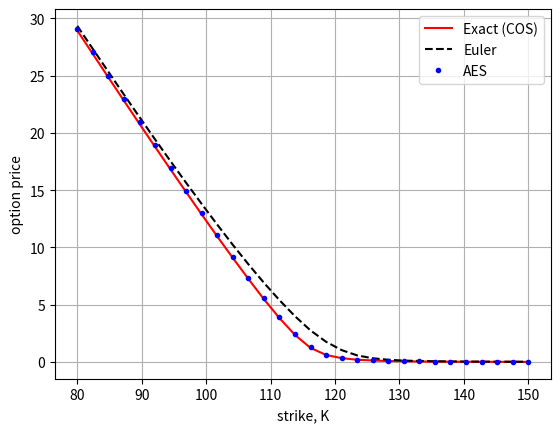

Source code (Python):
#%%
"""
Created on Feb 11 2019
The Heston model discretization, Euler scheme vs. AES scheme
@author: Lech A. Grzelak
"""
import numpy as np
import matplotlib.pyplot as plt
import scipy.stats as st
import enum 

# This class defines puts and calls
class OptionType(enum.Enum):
    CALL = 1.0
    PUT = -1.0

def CallPutOptionPriceCOSMthd(cf,CP,S0,r,tau,K,N,L):
    # cf   - characteristic function as a functon, in the book denoted as \varphi
    # CP   - C for call and P for put
    # S0   - Initial stock price
    # r    - interest rate (constant)
    # tau  - time to maturity
    # K    - list of strikes
    # N    - Number of expansion terms
    # L    - size of truncation domain (typ.:L=8 or L=10)  
        
    # reshape K to a column vector
    if K is not np.array:
        K = np.array(K).reshape([len(K),1])
    
    #assigning i=sqrt(-1)
    i = np.complex128(0.0,1.0) 
    x0 = np.log(S0 / K)   
    
    # truncation domain
    a = 0.0 - L * np.sqrt(tau)
    b = 0.0 + L * np.sqrt(tau)
    
    # sumation from k = 0 to k=N-1
    k = np.linspace(0,N-1,N).reshape([N,1])  
    u = k * np.pi / (b - a);  

    # Determine coefficients for Put Prices  
    H_k = CallPutCoefficients(CP,a,b,k)   
    mat = np.exp(i * np.outer((x0 - a) , u))
    temp = cf(u) * H_k 
    temp[0] = 0.5 * temp[0]    
    value = np.exp(-r * tau) * K * np.real(mat.dot(temp))     
    return value

def Chi_Psi(a,b,c,d,k):
    psi = np.sin(k * np.pi * (d - a) / (b - a)) - np.sin(k * np.pi * (c - a)/(b - a))
    psi[1:] = psi[1:] * (b - a) / (k[1:] * np.pi)
    psi[0] = d - c
    
    chi = 1.0 / (1.0 + np.power((k * np.pi / (b - a)) , 2.0)) 
    expr1 = np.cos(k * np.pi * (d - a)/(b - a)) * np.exp(d)  - np.cos(k * np.pi 
                  * (c - a) / (b - a)) * np.exp(c)
    expr2 = k * np.pi / (b - a) * np.sin(k * np.pi * 
                        (d - a) / (b - a))   - k * np.pi / (b - a) * np.sin(k 
                        * np.pi * (c - a) / (b - a)) * np.exp(c)
    chi = chi * (expr1 + expr2)
    
    value = {"chi":chi,"psi":psi }
    return value

# Determine coefficients for Put Prices 
def CallPutCoefficients(CP,a,b,k):
    if CP==OptionType.CALL:                  
        c = 0.0
        d = b
        coef = Chi_Psi(a,b,c,d,k)
        Chi_k = coef["chi"]
        Psi_k = coef["psi"]
        if a < b and b < 0.0:
            H_k = np.zeros([len(k),1])
        else:
            H_k      = 2.0 / (b - a) * (Chi_k - Psi_k)  
    elif CP==OptionType.PUT:
        c = a
        d = 0.0
        coef = Chi_Psi(a,b,c,d,k)
        Chi_k = coef["chi"]
        Psi_k = coef["psi"]
        H_k      = 2.0 / (b - a) * (- Chi_k + Psi_k)                  
    return H_k    

def ChFHestonModel(r,tau,kappa,gamma,vbar,v0,rho):
    i = np.complex128(0.0,1.0)
    D1 = lambda u: np.sqrt(np.power(kappa-gamma*rho*i*u,2)+(u*u+i*u)*gamma*gamma)
    g  = lambda u: (kappa-gamma*rho*i*u-D1(u))/(kappa-gamma*rho*i*u+D1(u))
    C  = lambda u: (1.0-np.exp(-D1(u)*tau))/(gamma*gamma*(1.0-g(u)*np.exp(-D1(u)*tau)))\
        *(kappa-gamma*rho*i*u-D1(u))
    # Note that we exclude the term -r*tau, as the discounting is performed in the COS method
    A  = lambda u: r * i*u *tau + kappa*vbar*tau/gamma/gamma *(kappa-gamma*rho*i*u-D1(u))\
        - 2*kappa*vbar/gamma/gamma*np.log((1.0-g(u)*np.exp(-D1(u)*tau))/(1.0-g(u)))
    # Characteristic function for the Heston's model    
    cf = lambda u: np.exp(A(u) + C(u)*v0)
    return cf 

def EUOptionPriceFromMCPathsGeneralized(CP,S,K,T,r):
    # S is a vector of Monte Carlo samples at T
    result = np.zeros([len(K),1])
    if CP == OptionType.CALL:
        for (idx,k) in enumerate(K):
            result[idx] = np.exp(-r*T)*np.mean(np.maximum(S-k,0.0))
    elif CP == OptionType.PUT:
        for (idx,k) in enumerate(K):
            result[idx] = np.exp(-r*T)*np.mean(np.maximum(k-S,0.0))
    return result

def GeneratePathsHestonEuler(NoOfPaths,NoOfSteps,T,r,S_0,kappa,gamma,rho,vbar,v0):    
    Z1 = np.random.normal(0.0,1.0,[NoOfPaths,NoOfSteps])
    Z2 = np.random.normal(0.0,1.0,[NoOfPaths,NoOfSteps])
    W1 = np.zeros([NoOfPaths, NoOfSteps+1])
    W2 = np.zeros([NoOfPaths, NoOfSteps+1])
    V = np.zeros([NoOfPaths, NoOfSteps+1])
    X = np.zeros([NoOfPaths, NoOfSteps+1])
    V[:,0]=v0
    X[:,0]=np.log(S_0)
    
    time = np.zeros([NoOfSteps+1])
        
    dt = T / float(NoOfSteps)
    for i in range(0,NoOfSteps):
        # making sure that samples from normal have mean 0 and variance 1
        if NoOfPaths > 1:
            Z1[:,i] = (Z1[:,i] - np.mean(Z1[:,i])) / np.std(Z1[:,i])
            Z2[:,i] = (Z2[:,i] - np.mean(Z2[:,i])) / np.std(Z2[:,i])
        Z2[:,i] = rho * Z1[:,i] + np.sqrt(1.0-rho**2)*Z2[:,i]
        
        W1[:,i+1] = W1[:,i] + np.power(dt, 0.5)*Z1[:,i]
        W2[:,i+1] = W2[:,i] + np.power(dt, 0.5)*Z2[:,i]
        
        # Truncated boundary condition
        V[:,i+1] = V[:,i] + kappa*(vbar - V[:,i]) * dt + gamma* np.sqrt(V[:,i]) * (W1[:,i+1]-W1[:,i])
        V[:,i+1] = np.maximum(V[:,i+1],0.0)
        
        X[:,i+1] = X[:,i] + (r - 0.5*V[:,i])*dt + np.sqrt(V[:,i])*(W2[:,i+1]-W2[:,i])
        time[i+1] = time[i] +dt
        
    #Compute exponent
    S = np.exp(X)
    paths = {"time":time,"S":S}
    return paths

def CIR_Sample(NoOfPaths,kappa,gamma,vbar,s,t,v_s):
    delta = 4.0 *kappa*vbar/gamma/gamma
    c= 1.0/(4.0*kappa)*gamma*gamma*(1.0-np.exp(-kappa*(t-s)))
    kappaBar = 4.0*kappa*v_s*np.exp(-kappa*(t-s))/(gamma*gamma*(1.0-np.exp(-kappa*(t-s))))
    sample = c* np.random.noncentral_chisquare(delta,kappaBar,NoOfPaths)
    return  sample

def GeneratePathsHestonAES(NoOfPaths,NoOfSteps,T,r,S_0,kappa,gamma,rho,vbar,v0):    
    Z1 = np.random.normal(0.0,1.0,[NoOfPaths,NoOfSteps])
    W1 = np.zeros([NoOfPaths, NoOfSteps+1])
    V = np.zeros([NoOfPaths, NoOfSteps+1])
    X = np.zeros([NoOfPaths, NoOfSteps+1])
    V[:,0]=v0
    X[:,0]=np.log(S_0)
    
    time = np.zeros([NoOfSteps+1])
        
    dt = T / float(NoOfSteps)
    for i in range(0,NoOfSteps):
        # making sure that samples from normal have mean 0 and variance 1
        if NoOfPaths > 1:
            Z1[:,i] = (Z1[:,i] - np.mean(Z1[:,i])) / np.std(Z1[:,i])
        W1[:,i+1] = W1[:,i] + np.power(dt, 0.5)*Z1[:,i]
        
        # Exact samles for the variance process
        V[:,i+1] = CIR_Sample(NoOfPaths,kappa,gamma,vbar,0,dt,V[:,i])
        k0 = (r -rho/gamma*kappa*vbar)*dt
        k1 = (rho*kappa/gamma -0.5)*dt - rho/gamma
        k2 = rho / gamma
        X[:,i+1] = X[:,i] + k0 + k1*V[:,i] + k2 *V[:,i+1] + np.sqrt((1.0-rho**2)*V[:,i])*(W1[:,i+1]-W1[:,i])
        time[i+1] = time[i] +dt
        
    #Compute exponent
    S = np.exp(X)
    paths = {"time":time,"S":S}
    return paths

# Black-Scholes Call option price
def BS_Call_Put_Option_Price(CP,S_0,K,sigma,t,T,r):
    #print('Maturity T={0} and t={1}'.format(T,t))
    #print(float(sigma * np.sqrt(T-t)))
    #print('strike K ={0}'.format(K))
    K = np.array(K).reshape([len(K),1])
    d1    = (np.log(S_0 / K) + (r + 0.5 * np.power(sigma,2.0)) 
    * (T-t)) / (sigma * np.sqrt(T-t))
    d2    = d1 - sigma * np.sqrt(T-t)
    if CP == OptionType.CALL:
        value = st.norm.cdf(d1) * S_0 - st.norm.cdf(d2) * K * np.exp(-r * (T-t))
     #   print(value)
    elif CP == OptionType.PUT:
        value = st.norm.cdf(-d2) * K * np.exp(-r * (T-t)) - st.norm.cdf(-d1)*S_0
      #  print(value)
    return value

def mainCalculation():
    NoOfPaths = 2500
    NoOfSteps = 500
    
    # Heston model parameters
    gamma = 1.0
    kappa = 0.5
    vbar  = 0.04
    rho   = -0.9
    v0    = 0.04
    T     = 1.0
    S_0   = 100.0
    r     = 0.1
    CP    = OptionType.CALL
    
    # First we define a range of strikes and check the convergence
    K = np.linspace(80,S_0*1.5,30)
    
    # Exact solution with the COS method
    cf = ChFHestonModel(r,T,kappa,gamma,vbar,v0,rho)
    
    # The COS method
    optValueExact = CallPutOptionPriceCOSMthd(cf, CP, S_0, r, T, K, 1000, 8)
    
    # Euler simulation
    pathsEULER = GeneratePathsHestonEuler(NoOfPaths,NoOfSteps,T,r,S_0,kappa,gamma,rho,vbar,v0)
    S_Euler = pathsEULER["S"]
    
    # Almost exact simulation
    pathsAES = GeneratePathsHestonAES(NoOfPaths,NoOfSteps,T,r,S_0,kappa,gamma,rho,vbar,v0)
    S_AES = pathsAES["S"]
    
        
    OptPrice_EULER = EUOptionPriceFromMCPathsGeneralized(CP,S_Euler[:,-1],K,T,r)
    OptPrice_AES   = EUOptionPriceFromMCPathsGeneralized(CP,S_AES[:,-1],K,T,r)
    
    plt.figure(1)
    plt.plot(K,optValueExact,'-r')
    plt.plot(K,OptPrice_EULER,'--k')
    plt.plot(K,OptPrice_AES,'.b')
    plt.legend(['Exact (COS)','Euler','AES'])
    plt.grid()
    plt.xlabel('strike, K')
    plt.ylabel('option price')
    
    # Here we will analyze the convergence for particular dt
    dtV = np.array([1.0, 1.0/4.0, 1.0/8.0,1.0/16.0,1.0/32.0,1.0/64.0])
    NoOfStepsV = [int(T/x) for x in dtV]
    
    # Specify strike for analysis
    K = np.array([140.0])
    
    # Exact
    optValueExact = CallPutOptionPriceCOSMthd(cf, CP, S_0, r, T, K, 1000, 8)
    errorEuler = np.zeros([len(dtV),1])
    errorAES = np.zeros([len(dtV),1])
    
    for (idx,NoOfSteps) in enumerate(NoOfStepsV):
        # Euler
        np.random.seed(3)
        pathsEULER = GeneratePathsHestonEuler(NoOfPaths,NoOfSteps,T,r,S_0,kappa,gamma,rho,vbar,v0)
        S_Euler = pathsEULER["S"]
        OptPriceEULER = EUOptionPriceFromMCPathsGeneralized(CP,S_Euler[:,-1],K,T,r)
        errorEuler[idx] = OptPriceEULER-optValueExact
        # AES
        np.random.seed(3)
        pathsAES = GeneratePathsHestonAES(NoOfPaths,NoOfSteps,T,r,S_0,kappa,gamma,rho,vbar,v0)
        S_AES = pathsAES["S"]
        OptPriceAES   = EUOptionPriceFromMCPathsGeneralized(CP,S_AES[:,-1],K,T,r)
        errorAES[idx] = OptPriceAES-optValueExact
    
    # Print the results
    for i in range(0,len(NoOfStepsV)):
        print("Euler Scheme, K ={0}, dt = {1} = {2}".format(K,dtV[i],errorEuler[i]))
        
    for i in range(0,len(NoOfStepsV)):
        print("AES Scheme, K ={0}, dt = {1} = {2}".format(K,dtV[i],errorAES[i]))
        
mainCalculation()
